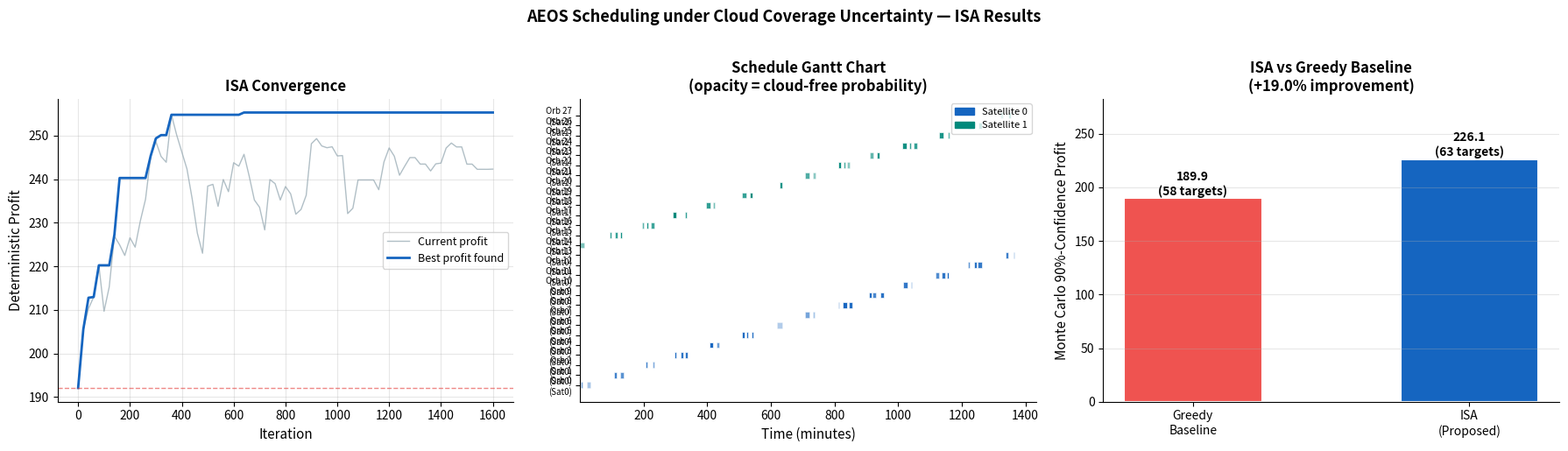
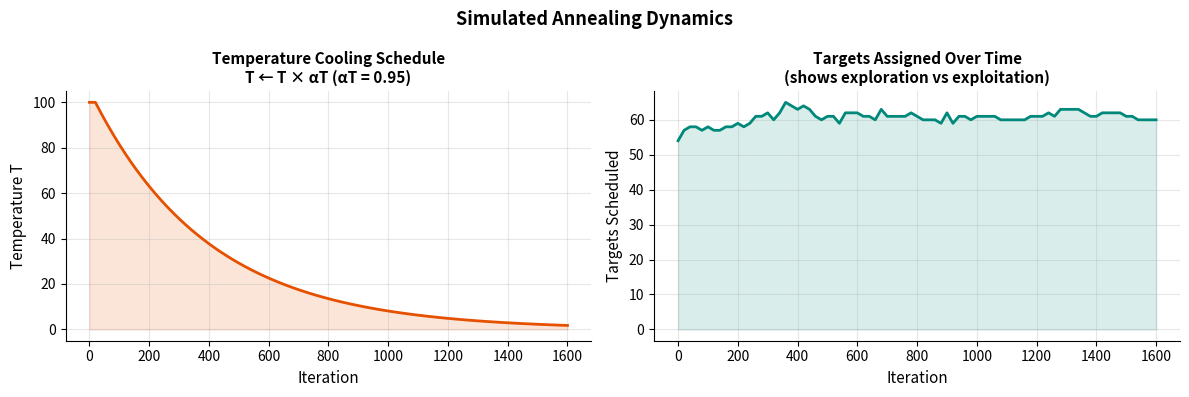

Source code (Python) for these figures, in order:
"""
"We implemented the core ideas from the paper in Python. We simplified
orbital mechanics (using random VTWs instead of real orbits) but kept
the optimization structure identical: binary assignment variables xik,
continuous time-position variables TPik, energy/memory constraints,
Monte Carlo cloud evaluation, and the ISA(Improved Simulated Annealing) loop with Metropolis acceptance."
=============================================================================
"""

import numpy as np
import random
import matplotlib.pyplot as plt
import matplotlib.patches as mpatches
from collections import defaultdict
import time


np.random.seed(42)
random.seed(42)


#DATA GENERATION

# "We generate synthetic data because the paper has no public benchmark dataset.
#  We follow the same distributions described in Section V-A of the paper:
#  profits uniform in [1,10], cloud probabilities uniform in [0,1],
#  and time windows sized realistically for agile satellites."

def generate_problem(n_targets=80, n_satellites=2, horizon=1440):
    """
    Generate a synthetic AEOS scheduling problem instance.

    Parameters
    ----------
    n_targets    : number of ground targets to observe
    n_satellites : number of satellites (each makes ~14 orbits in 24hr)
    horizon      : planning horizon in minutes (1440 = 24 hours)

    Returns a dictionary with all problem data.
    """
    print(f"Generating problem: {n_targets} targets, {n_satellites} satellites")

    # --- Targets ---
    targets = []
    for i in range(n_targets):
        targets.append({
            'id':     i,
            'profit': round(random.uniform(1, 10), 2),   # ωᵢ ~ Uniform[1,10]
            'obs_time': random.randint(5, 15),            # otᵢ in minutes
            'lat':    random.uniform(-60, 60),            # latitude
            'lon':    random.uniform(-180, 180),          # longitude
        })

    # --- Orbits (each satellite does ~14 passes in 24 hours) ---

    # "Real VTWs require orbital propagators like SGP4. We approximate by
    #  randomly generating windows that mimic realistic satellite geometry:
    #  each target is visible on 1-4 orbits per satellite, each window is
    #  2-8 minutes long — consistent with real agile satellite parameters."
    orbits = []
    orbit_id = 0
    for sat in range(n_satellites):
        n_orbits = 14  # ~14 orbits per satellite in 24 hours
        for orb in range(n_orbits):
            # Orbit start time spread across the day
            orb_center = (orb / n_orbits) * horizon
            orbits.append({
                'id':       orbit_id,
                'sat_id':   sat,
                'center':   orb_center,
                # Resource budgets per orbit
                'E_cap':    80000,    # Eₖ = 80 kJ (in joules)
                'M_cap':    7500,     # Mₖ = 7500 MB
                'e_rate':   500,      # eₖ = 500 J/min imaging energy rate
                'm_rate':   100,      # mₖ = 100 MB/min memory rate
                'e_prime':  1000,     # e'ₖ = 1000 J/degree maneuvering rate
                'pitch_speed': 3,     # sᴾⁱᵗᶜʰ = 3 deg/min
                'roll_speed':  3,     # sᴿᵒˡˡ = 3 deg/min
            })
            orbit_id += 1

    n_orbits_total = len(orbits)

    # --- Visibility: which targets are visible on which orbits ---
    # bᵢₖ = 1 if target i is visible on orbit k
    # VTSᵢₖ, VTEᵢₖ: start and end of visibility window
    visibility = {}   # (i, k) -> True/False
    vtw = {}          # (i, k) -> (VTS, VTE)
    pik = {}          # (i, k) -> cloud-free probability

    for i, tgt in enumerate(targets):
        for k, orb in enumerate(orbits):
            # Each target is visible on ~25% of orbits(assumption)
            if random.random() < 0.25:
                # Window starts somewhere around orbit center
                window_start = orb['center'] + random.uniform(-20, 20)
                window_start = max(0, min(window_start, horizon - 20))
                window_len   = random.uniform(8, 20)   # 8-20 minute window
                window_end   = min(window_start + window_len, horizon)

                # Only valid if window is long enough to fit obs_time
                if window_end - window_start > tgt['obs_time']:
                    visibility[(i, k)] = True
                    vtw[(i, k)]        = (window_start, window_end)
                    pik[(i, k)]        = round(random.uniform(0, 1), 3)
                else:
                    visibility[(i, k)] = False
            else:
                visibility[(i, k)] = False

    # --- Observation angles for each visible (target, orbit) pair ---
    # θᴾⁱᵗᶜʰᵢₖ and θᴿᵒˡˡᵢₖ — bounded at ±30 degrees
    angles = {}
    for (i, k), vis in visibility.items():
        if vis:
            angles[(i, k)] = {
                'pitch': random.uniform(-30, 30),
                'roll':  random.uniform(-30, 30),
            }

    print(f"  Orbits: {n_orbits_total} | "
          f"Visible (i,k) pairs: {sum(visibility.values())}")

    return {
        'targets':    targets,
        'orbits':     orbits,
        'visibility': visibility,
        'vtw':        vtw,
        'pik':        pik,
        'angles':     angles,
        'n_targets':  n_targets,
        'n_orbits':   n_orbits_total,
        'horizon':    horizon,
    }



#  PHYSICS — Trans(i, j, k)

#  After observing target i, the satellite must
#  physically rotate its body to point at target j. The time required depends
#  on the angular difference in both pitch and roll axes, plus a stabilization
#  period. This is what couples the timing of consecutive observations —
#  choosing WHEN to observe i (via TPᵢₖ) changes the pointing angle,
#  which changes how long it takes to rotate to j."

def compute_trans(i, k, j, data, tp_i=0.5, tp_j=0.5):
    """
    Compute attitude transformation time from target i to j on orbit k.


    Returns time in minutes.
    """
    ang_i = data['angles'].get((i, k))
    ang_j = data['angles'].get((j, k))

    if ang_i is None or ang_j is None:
        return 999  # Not visible — infinite cost

    orb = data['orbits'][k]

    d_pitch = abs(ang_i['pitch'] - ang_j['pitch'])
    d_roll  = abs(ang_i['roll']  - ang_j['roll'])

    # Rotation time = max(pitch_time, roll_time)
    rot_time = max(d_pitch / orb['pitch_speed'],
                   d_roll  / orb['roll_speed'])

    # Stabilization time based on total angle change Δg
    delta_g = d_pitch + d_roll
    if delta_g <= 15:
        stab_time = 5 / 60    # 5 seconds in minutes
    elif delta_g <= 40:
        stab_time = 10 / 60
    else:
        stab_time = 15 / 60

    return rot_time + stab_time


def compute_slew_energy(i, k, j, data):
    """
    Compute maneuvering energy seᵢⱼₖ
    Energy = total angle change × energy rate e'ₖ
    """
    ang_i = data['angles'].get((i, k))
    ang_j = data['angles'].get((j, k))

    if ang_i is None or ang_j is None:
        return 0

    orb = data['orbits'][k]
    d_pitch = abs(ang_i['pitch'] - ang_j['pitch'])
    d_roll  = abs(ang_i['roll']  - ang_j['roll'])

    return (d_pitch + d_roll) * orb['e_prime']


def compute_obs_start(tp_ik, i, k, data):
    """
    Compute actual observation start time OTSᵢₖ from Equation 1.
    OTSᵢₖ = TPᵢₖ x (VTEᵢₖ - otᵢ VTSᵢₖ) + VTSᵢₖ
    """
    vts, vte = data['vtw'][(i, k)]
    ot = data['targets'][i]['obs_time']
    return tp_ik * (vte - ot - vts) + vts



# SOLUTION REPRESENTATION

# "A 'schedule' is represented as a dictionary mapping orbit k to an ordered
#  list of (target_id, TPᵢₖ) pairs. This directly encodes both decision
#  variables: xᵢₖ (a target appears in orbit k's list ↔ xᵢₖ=1) and
#  TPᵢₖ (stored alongside). We sort each orbit's targets by observation
#  start time to get a feasible ordered sequence."

class Schedule:
    """
    schedule[k] = list of (target_id, TPᵢₖ) tuples, ordered by start time
    """

    def __init__(self):
        self.assignment = defaultdict(list)  # k -> [(i, tp), ...]
        self.assigned_targets = set()        # set of assigned target ids

    def copy(self):
        new_s = Schedule()
        for k, seq in self.assignment.items():
            new_s.assignment[k] = list(seq)
        new_s.assigned_targets = set(self.assigned_targets)
        return new_s

    def add_target(self, i, k, tp):
        """Add target i to orbit k with time position tp."""
        self.assignment[k].append((i, tp))
        self.assigned_targets.add(i)
        # Keep sorted by observation start time
        self.assignment[k].sort(key=lambda x: x[1])

    def remove_target(self, i):
        """Remove target i from whatever orbit it's on."""
        for k in list(self.assignment.keys()):
            self.assignment[k] = [(t, tp) for t, tp in self.assignment[k] if t != i]
        self.assigned_targets.discard(i)

    def n_assigned(self):
        return len(self.assigned_targets)



#  FEASIBILITY CHECKING

# "Before accepting any target into the schedule we check all 5 constraints
#  from the paper. If any constraint is violated, xᵢₖ = 0 for that assignment.
#  The attitude transformation constraint (C5) is checked pairwise between
#  consecutive targets on the same orbit — this is where TPᵢₖ matters most."

def check_feasibility(i, k, tp_new, schedule, data):
    """
    Check if target i can be inserted into orbit k with time position tp_new.
    Returns (feasible: bool, reason: str)

    Checks constraints C1 through C5 from the paper.
    """
    orb  = data['orbits'][k]
    tgt  = data['targets'][i]
    vts, vte = data['vtw'][(i, k)]


    # C1: Each target observed at most once
    if i in schedule.assigned_targets:
        return False, "C1: already assigned"

    # C2: Target must be visible on this orbit
    if not data['visibility'].get((i, k), False):
        return False, "C2: not visible"

    # Compute actual start and end times for target i
    ots_i = compute_obs_start(tp_new, i, k, data)
    ote_i = ots_i + tgt['obs_time']

    # Must finish within the visibility window
    if ote_i > vte:
        return False, "C2: exceeds visibility window"

    # Get existing schedule on orbit k
    existing = schedule.assignment.get(k, [])

    # C5: Attitude transformation time with neighbours
    # Find predecessor and successor in the timeline
    pred = None  # (target_id, tp) of target just before i
    succ = None  # (target_id, tp) of target just after i

    for (j, tp_j) in existing:
        ots_j = compute_obs_start(tp_j, j, k, data)
        if ots_j < ots_i:
            if pred is None:
                pred = (j, tp_j)
            else:
                ots_pred = compute_obs_start(pred[1], pred[0], k, data)
                if ots_j > ots_pred:
                    pred = (j, tp_j)
        else:
            if succ is None:
                succ = (j, tp_j)
            else:
                ots_succ = compute_obs_start(succ[1], succ[0], k, data)
                if ots_j < ots_succ:
                    succ = (j, tp_j)

    # Check gap with predecessor
    if pred is not None:
        j, tp_j = pred
        ote_j   = compute_obs_start(tp_j, j, k, data) + data['targets'][j]['obs_time']
        trans   = compute_trans(j, k, i, data, tp_j, tp_new)
        if ots_i < ote_j + trans:
            return False, "C5: insufficient gap after predecessor"

    # Check gap with successor
    if succ is not None:
        j, tp_j = succ
        ots_j   = compute_obs_start(tp_j, j, k, data)
        trans   = compute_trans(i, k, j, data, tp_new, tp_j)
        if ots_j < ote_i + trans:
            return False, "C5: insufficient gap before successor"

    # C3 & C4: Resource constraints (check cumulative on orbit)
    # Memory used so far
    mem_used = sum(data['targets'][t]['obs_time'] * orb['m_rate']
                   for t, _ in existing)
    mem_new  = tgt['obs_time'] * orb['m_rate']
    if mem_used + mem_new > orb['M_cap']:
        return False, "C3: memory exceeded"

    # Energy used so far (imaging + maneuvering)
    e_imaging   = tgt['obs_time'] * orb['e_rate']
    e_maneuver  = 0
    if pred is not None:
        e_maneuver = compute_slew_energy(pred[0], k, i, data)

    e_used = sum(data['targets'][t]['obs_time'] * orb['e_rate']
                 for t, _ in existing)
    if e_used + e_imaging + e_maneuver > orb['E_cap']:
        return False, "C4: energy exceeded"

    return True, "OK"



#  OBJECTIVE FUNCTION — Monte Carlo Profit Evaluation
#  Instead of maximizing Σ ωᵢ·xᵢₖ (deterministic), we maximize the confidence
#  profit f = the profit achieved in at least 90% of cloud scenarios.
#  We implement this via Monte Carlo: sample n_scenarios random cloud
#  realizations, compute profit in each, and take the 10th percentile.
#  This directly approximates Eq.14: P(profit ≥ f) ≥ 1−α = 0.90."

def monte_carlo_profit(schedule, data, n_scenarios=30, alpha=0.10):
    """
    Evaluate schedule profit under cloud uncertainty.

    Implements the sample approximation from Section III:
    - Generate |W| = 30 cloud scenarios
    - In each scenario, λˡᵢₖ ~ Bernoulli(pᵢₖ)
    - Compute realized profit per scenario
    - Return the (alpha)-quantile as the confidence profit f


    "The 10th percentile (alpha=0.10) of scenario profits gives us f:
     the profit value exceeded in 90% of scenarios. This is our
     approximation of the CCP objective from Equation 13-14."
    """
    scenario_profits = []

    for _ in range(n_scenarios):
        profit = 0.0
        for k, seq in schedule.assignment.items():
            for (i, tp) in seq:
                p = data['pik'].get((i, k), 0)
                # λˡᵢₖ ~ Bernoulli(pᵢₖ)
                if random.random() < p:
                    profit += data['targets'][i]['profit']
        scenario_profits.append(profit)

    if not scenario_profits:
        return 0.0

    # f = alpha-quantile of scenario profits
    # = profit exceeded in (1-alpha) = 90% of scenarios
    return float(np.percentile(scenario_profits, alpha * 100))


def deterministic_profit(schedule, data):
    """
    Quick deterministic profit: Σ ωᵢ·pᵢₖ·xᵢₖ (expected value).
    Used during SA iterations for speed; Monte Carlo used for final eval.

    """
    profit = 0.0
    for k, seq in schedule.assignment.items():
        for (i, tp) in seq:
            p = data['pik'].get((i, k), 0)
            profit += data['targets'][i]['profit'] * p
    return profit


# SELECTION RULES — Needᵢ and CFᵢₖ

# "Before inserting targets we rank them by urgency and rank
#  orbits by conflict level. This greedy initialization gives
#  ISA a strong starting point — much better than random insertion."

def compute_need(i, data):
    """
    Compute urgency score Needᵢ from Equation 21.
    Needᵢ = ωᵢ/ωₘₐₓ + (Σₖ pᵢₖ) / Nᵢ
    Higher = schedule this target sooner.
    """
    omega_max = max(t['profit'] for t in data['targets'])
    omega_i   = data['targets'][i]['profit']

    # Average cloud-free probability across visible orbits
    visible_probs = [data['pik'][(i, k)]
                     for k in range(data['n_orbits'])
                     if data['visibility'].get((i, k), False)]

    if not visible_probs:
        return 0.0  # No visible orbits — can never be scheduled

    avg_prob = sum(visible_probs) / len(visible_probs)
    N_i      = len(visible_probs)

    return (omega_i / omega_max) + (sum(visible_probs) / N_i)


def compute_conflict(i, k, schedule, data):
    """
    Compute resource conflict score CFᵢₖ.
    CFᵢₖ = (1-pᵢₖ) x (time_overlap_fraction + resource_fraction)
    Lower = better orbit choice.
    """
    if not data['visibility'].get((i, k), False):
        return float('inf')

    orb      = data['orbits'][k]
    p_ik     = data['pik'].get((i, k), 0)
    vts_i, vte_i = data['vtw'][(i, k)]
    vtw_len  = vte_i - vts_i

    # Time overlap with already-scheduled targets on this orbit
    overlap = 0.0
    for (j, tp_j) in schedule.assignment.get(k, []):
        vts_j, vte_j = data['vtw'].get((j, k), (0, 0))
        # Overlap = intersection of two windows
        ol = max(0, min(vte_i, vte_j) - max(vts_i, vts_j))
        overlap += ol

    overlap_frac = overlap / vtw_len if vtw_len > 0 else 1.0

    # Resource fraction (memory)
    mem_used = sum(data['targets'][t]['obs_time'] * orb['m_rate']
                   for t, _ in schedule.assignment.get(k, []))
    mem_frac = mem_used / orb['M_cap'] if orb['M_cap'] > 0 else 1.0

    return (1 - p_ik) * (overlap_frac + mem_frac)



# GREEDY INITIAL SOLUTION

# "We build the initial solution by repeatedly picking the highest-Need
#  target and inserting it on its lowest-conflict orbit. This is the
#  'Stage 1' of the ISA heuristic described in Section IV-A of the paper.
#  A good initial solution speeds up convergence significantly."

def build_initial_solution(data):
    """
    Construct an initial feasible schedule using Need/CF selection rules.
    Returns a Schedule object.
    """
    schedule = Schedule()
    n = data['n_targets']

    # Rank all targets by urgency (highest Need first)
    needs = [(compute_need(i, data), i) for i in range(n)]
    needs.sort(reverse=True)

    inserted = 0
    for _, i in needs:
        # Find best orbit for this target (lowest CF)
        candidate_orbits = [
            (compute_conflict(i, k, schedule, data), k)
            for k in range(data['n_orbits'])
            if data['visibility'].get((i, k), False)
               and i not in schedule.assigned_targets
        ]

        if not candidate_orbits:
            continue

        candidate_orbits.sort()  # Sort by conflict score

        # Try to insert on best orbits
        for _, k in candidate_orbits[:3]:   # try top-3 orbit choices
            tp = 0.5  # Start at midpoint (best image quality, Eq.30)
            feasible, reason = check_feasibility(i, k, tp, schedule, data)
            if feasible:
                schedule.add_target(i, k, tp)
                inserted += 1
                break
            else:
                # Try a few other positions in the window
                for tp_try in [0.3, 0.7, 0.1, 0.9]:
                    feasible, _ = check_feasibility(i, k, tp_try, schedule, data)
                    if feasible:
                        schedule.add_target(i, k, tp_try)
                        inserted += 1
                        break
                if i in schedule.assigned_targets:
                    break

    print(f"  Initial solution: {inserted}/{n} targets scheduled")
    return schedule



# PERTURBATION — Delete and Reinsert


#  We randomly remove γ×|schedule|
#  targets and then try to reinsert them using the greedy insertion logic.
#  This is how ISA explores the solution space — by partially destroying
#  and rebuilding the schedule in a different way."

def perturb_and_reinsert(schedule, data, gamma=0.10):
    """
    Perturbation operator: delete γ fraction of assigned targets,
    then greedily reinsert them (and all previously unassigned targets).

    Returns a new Schedule.
    """
    new_schedule = schedule.copy()
    assigned = list(new_schedule.assigned_targets)

    if not assigned:
        return new_schedule

    # How many to delete
    n_delete = max(1, int(gamma * len(assigned)))
    to_delete = random.sample(assigned, n_delete)

    # Delete them
    for i in to_delete:
        new_schedule.remove_target(i)

    # Try to reinsert deleted targets plus any previously unscheduled ones
    unassigned = [i for i in range(data['n_targets'])
                  if i not in new_schedule.assigned_targets]

    # Rank by Need
    ranked = sorted(unassigned, key=lambda i: compute_need(i, data), reverse=True)

    for i in ranked:
        candidate_orbits = [
            (compute_conflict(i, k, new_schedule, data), k)
            for k in range(data['n_orbits'])
            if data['visibility'].get((i, k), False)
        ]
        candidate_orbits.sort()

        for _, k in candidate_orbits[:3]:
            for tp in [0.5, 0.3, 0.7, 0.1, 0.9]:
                feasible, _ = check_feasibility(i, k, tp, new_schedule, data)
                if feasible:
                    new_schedule.add_target(i, k, tp)
                    break
            if i in new_schedule.assigned_targets:
                break

    return new_schedule



#  IMPROVED SIMULATED ANNEALING (ISA)

# "The outer loop controls temperature cooling.
#  The inner loop (Markov chain) explores at a fixed temperature.
#  The Metropolis criterion (Eq.18) allows accepting worse solutions
#  with probability e^(Δf/T) — this lets us escape local optima.
#  Temperature decreases by αT=0.95 each outer iteration (cooling schedule).
#  Chain length increases by αL=1.05 — we explore more at lower temperatures."

def run_isa(data,
            T0=100.0,        # Initial temperature
            alpha_T=0.95,    # Cooling rate (T ← T × αT)
            alpha_L=1.05,    # Chain growth rate
            gamma=0.10,      # Disturbance rate
            n_Fm=80,         # Max outer iterations
            zeta_m=0.05,     # Improvement threshold
            n_FTm=20,        # Max rejections before inner loop ends
            n_scenarios=20,  # Monte Carlo scenarios per evaluation
            verbose=True):
    """
    Run the Improved Simulated Annealing heuristic.
    Returns (best_schedule, history) where history tracks profit over time.


    "Outer loop = temperature levels (gets colder each iteration).
     Inner loop = Markov chain (explore at this temperature).
     Each iteration: perturb → evaluate → Metropolis accept/reject.
     Track best solution seen at any point (Sbest, fbest)."
    """

    print("\nRunning ISA...")
    t_start = time.time()

    # Build initial solution (Stage 1 of ISA)
    schedule = build_initial_solution(data)

    # Initial profit evaluation
    f = deterministic_profit(schedule, data)
    f_best = f
    S_best = schedule.copy()

    # ISA parameters (Algorithm 1)
    T       = T0
    L_T     = max(10, data['n_targets'] // 4)   # Initial chain length
    n_F     = 0     # Total rejected solutions counter
    n_iter  = 0     # Total iterations counter

    history = {
        'profit':       [f],
        'best_profit':  [f_best],
        'temperature':  [T],
        'n_assigned':   [schedule.n_assigned()],
        'iteration':    [0],
    }

    if verbose:
        print(f"  {'Iter':>5} | {'Temp':>8} | {'f':>8} | "
              f"{'f_best':>8} | {'Assigned':>8} | {'Accept':>6}")
        print(f"  {'-'*55}")

    for outer in range(n_Fm):
        n_FT    = 0     # Rejections in this inner loop
        n_iter_T = 0    # Iterations in this inner loop

        # Inner loop (Markov chain at temperature T)
        while n_FT < n_FTm and n_iter_T < L_T:

            # Step 1: Perturb current solution
            S_new = perturb_and_reinsert(schedule, data, gamma)

            # Step 2: Evaluate new solution (fast deterministic proxy)
            f_new = deterministic_profit(S_new, data)

            # Step 3: Metropolis acceptance criterion (Eq.18)
            delta_f = f_new - f

            if delta_f >= 0:
                # Always accept improvements
                accept = True
                Pa = 1.0
            else:
                # Accept worse solution with probability e^(Δf/T)
                Pa = np.exp(delta_f / T)
                accept = random.random() < Pa

            if accept:
                schedule = S_new
                f = f_new

                # Update improvement ratio ζ (Eq.20)
                zeta = delta_f / max(abs(f), 1e-6)
                if zeta >= zeta_m:
                    n_FT = 0    # Good improvement — reset counter
                else:
                    n_FT += 1

                # Update global best
                if f > f_best:
                    f_best = f
                    S_best = schedule.copy()
            else:
                n_FT += 1

            n_iter_T += 1
            n_iter   += 1

        # End of inner loop
        n_F += n_FT

        # Log progress
        history['profit'].append(f)
        history['best_profit'].append(f_best)
        history['temperature'].append(T)
        history['n_assigned'].append(schedule.n_assigned())
        history['iteration'].append(n_iter)

        if verbose and outer % 10 == 0:
            print(f"  {outer:>5} | {T:>8.2f} | {f:>8.2f} | "
                  f"{f_best:>8.2f} | {schedule.n_assigned():>8} | "
                  f"{Pa:>6.3f}")

        # Cooling schedule (Eq. line 19 in Algorithm 1)
        T   = T * alpha_T        # Temperature decreases
        L_T = int(L_T * alpha_L) # Chain length increases

    elapsed = time.time() - t_start

    # Final evaluation with full Monte Carlo
    f_mc = monte_carlo_profit(S_best, data, n_scenarios=50, alpha=0.10)

    print(f"\n  ISA complete in {elapsed:.1f}s")
    print(f"  Targets assigned: {S_best.n_assigned()} / {data['n_targets']}")
    print(f"  Deterministic profit (best): {f_best:.2f}")
    print(f"  Monte Carlo 90% confidence profit: {f_mc:.2f}")

    return S_best, history, f_mc



# GREEDY BASELINE (for comparison)

# "We compare ISA against a simple greedy algorithm that just inserts
#  targets in order of decreasing profit × probability, without any
#  optimization. This baseline shows how much ISA improves over a
#  naive approach — justifying the complexity of the SA framework."

def run_greedy(data):
    """
    Simple greedy baseline: insert targets sorted by ωᵢ x pᵢₖ (expected profit).
    No optimization — one pass, no perturbation.
    """
    schedule = Schedule()
    n = data['n_targets']

    # Sort by max expected profit across all visible orbits
    scores = []
    for i in range(n):
        max_ep = max(
            (data['targets'][i]['profit'] * data['pik'].get((i, k), 0)
             for k in range(data['n_orbits'])
             if data['visibility'].get((i, k), False)),
            default=0
        )
        scores.append((max_ep, i))

    scores.sort(reverse=True)

    for _, i in scores:
        for k in range(data['n_orbits']):
            if not data['visibility'].get((i, k), False):
                continue
            for tp in [0.5, 0.3, 0.7, 0.1, 0.9]:
                feasible, _ = check_feasibility(i, k, tp, schedule, data)
                if feasible:
                    schedule.add_target(i, k, tp)
                    break
            if i in schedule.assigned_targets:
                break

    f_greedy = monte_carlo_profit(schedule, data, n_scenarios=50, alpha=0.10)
    print(f"  Greedy: {schedule.n_assigned()} targets, "
          f"MC profit = {f_greedy:.2f}")
    return schedule, f_greedy



#  VISUALISATION


# "We produce three plots: (1) convergence curve showing how ISA profit
#  improves over iterations — this demonstrates the SA search working;
#  (2) schedule Gantt chart showing each orbit's observation timeline;
#  (3) profit comparison between ISA and greedy baseline."

def plot_results(history, schedule_isa, schedule_greedy,
                 f_isa_mc, f_greedy_mc, data):

    fig, axes = plt.subplots(1, 3, figsize=(18, 5))
    fig.suptitle("AEOS Scheduling under Cloud Coverage Uncertainty — ISA Results",
                 fontsize=13, fontweight='bold', y=1.02)

    #  Plot 1: Convergence curve
    ax1 = axes[0]
    ax1.plot(history['iteration'], history['profit'],
             color='#90A4AE', linewidth=1, label='Current profit', alpha=0.7)
    ax1.plot(history['iteration'], history['best_profit'],
             color='#1565C0', linewidth=2, label='Best profit found')
    ax1.set_xlabel('Iteration', fontsize=11)
    ax1.set_ylabel('Deterministic Profit', fontsize=11)
    ax1.set_title('ISA Convergence', fontsize=12, fontweight='bold')
    ax1.legend(fontsize=9)
    ax1.grid(True, alpha=0.3)
    ax1.spines[['top', 'right']].set_visible(False)

    # Mark initial profit
    ax1.axhline(y=history['profit'][0], color='#E53935',
                linestyle='--', linewidth=1, alpha=0.6, label='Initial')

    #  Plot 2: Schedule Gantt chart
    ax2 = axes[1]
    colors = plt.cm.tab20.colors
    y_ticks, y_labels = [], []

    sat_colors = ['#1565C0', '#00897B', '#E65100', '#6A1B9A']

    for idx, (k, seq) in enumerate(sorted(schedule_isa.assignment.items())):
        if not seq:
            continue
        orb  = data['orbits'][k]
        sat  = orb['sat_id']
        col  = sat_colors[sat % len(sat_colors)]

        for (i, tp) in seq:
            ots = compute_obs_start(tp, i, k, data)
            ot  = data['targets'][i]['obs_time']
            p   = data['pik'].get((i, k), 0)
            # Alpha encodes cloud probability — clearer = more opaque
            alpha_val = 0.3 + 0.7 * p

            ax2.barh(idx, ot, left=ots, height=0.6,
                     color=col, alpha=alpha_val, edgecolor='white', linewidth=0.5)

        y_ticks.append(idx)
        y_labels.append(f"Orb {k}\n(Sat{sat})")

    ax2.set_yticks(y_ticks)
    ax2.set_yticklabels(y_labels, fontsize=7)
    ax2.set_xlabel('Time (minutes)', fontsize=11)
    ax2.set_title('Schedule Gantt Chart\n(opacity = cloud-free probability)',
                  fontsize=12, fontweight='bold')
    ax2.spines[['top', 'right']].set_visible(False)


    patches = [mpatches.Patch(color=sat_colors[s], label=f'Satellite {s}')
               for s in range(data['orbits'][-1]['sat_id'] + 1)]
    ax2.legend(handles=patches, fontsize=8, loc='upper right')

    #  Plot 3: ISA vs Greedy comparison
    ax3 = axes[2]
    methods  = ['Greedy\nBaseline', 'ISA\n(Proposed)']
    mc_profs = [f_greedy_mc, f_isa_mc]
    assigned = [schedule_greedy.n_assigned(), schedule_isa.n_assigned()]
    bar_cols = ['#EF5350', '#1565C0']

    bars = ax3.bar(methods, mc_profs, color=bar_cols,
                   width=0.5, edgecolor='white', linewidth=1.5)

    # Annotate bars
    for bar, prof, asgn in zip(bars, mc_profs, assigned):
        ax3.text(bar.get_x() + bar.get_width()/2,
                 bar.get_height() + 0.5,
                 f'{prof:.1f}\n({asgn} targets)',
                 ha='center', va='bottom', fontsize=10, fontweight='bold')

    improvement = ((f_isa_mc - f_greedy_mc) / max(f_greedy_mc, 1)) * 100
    ax3.set_ylabel('Monte Carlo 90%-Confidence Profit', fontsize=11)
    ax3.set_title(f'ISA vs Greedy Baseline\n(+{improvement:.1f}% improvement)',
                  fontsize=12, fontweight='bold')
    ax3.set_ylim(0, max(mc_profs) * 1.25)
    ax3.spines[['top', 'right']].set_visible(False)
    ax3.grid(True, axis='y', alpha=0.3)

    plt.tight_layout()
    plt.savefig(r'D:\SEM4\Simulated_Annealing\results.png',
                dpi=150, bbox_inches='tight')
    plt.close()
    print("  Saved: results.png")


def plot_temperature(history):
    """Plot temperature cooling curve to show SA annealing."""
    fig, (ax1, ax2) = plt.subplots(1, 2, figsize=(12, 4))
    fig.suptitle("Simulated Annealing Dynamics", fontsize=13, fontweight='bold')

    iters = history['iteration']

    # Temperature decay
    ax1.plot(iters, history['temperature'], color='#E65100', linewidth=2)
    ax1.set_xlabel('Iteration', fontsize=11)
    ax1.set_ylabel('Temperature T', fontsize=11)
    ax1.set_title('Temperature Cooling Schedule\nT ← T × αT (αT = 0.95)',
                  fontsize=11, fontweight='bold')
    ax1.fill_between(iters, history['temperature'],
                     alpha=0.15, color='#E65100')
    ax1.grid(True, alpha=0.3)
    ax1.spines[['top', 'right']].set_visible(False)

    # Targets assigned over time
    ax2.plot(iters, history['n_assigned'], color='#00897B', linewidth=2)
    ax2.set_xlabel('Iteration', fontsize=11)
    ax2.set_ylabel('Targets Scheduled', fontsize=11)
    ax2.set_title('Targets Assigned Over Time\n(shows exploration vs exploitation)',
                  fontsize=11, fontweight='bold')
    ax2.fill_between(iters, history['n_assigned'],
                     alpha=0.15, color='#00897B')
    ax2.grid(True, alpha=0.3)
    ax2.spines[['top', 'right']].set_visible(False)

    plt.tight_layout()
    plt.savefig('D:\SEM4\Simulated_Annealing\sa_dynamics.png',
                dpi=150, bbox_inches='tight')
    plt.close()
    print("  Saved: sa_dynamics.png")



if __name__ == "__main__":
    print("="*60)
    print("AEOS Scheduling")
    print("DA 243 — Introduction to Optimization")
    print("="*60)

    # Generate problem instance
    data = generate_problem(n_targets=80, n_satellites=2, horizon=1440)

    # Run greedy baseline
    print("\nRunning Greedy Baseline...")
    schedule_greedy, f_greedy_mc = run_greedy(data)

    # Run ISA
    schedule_isa, history, f_isa_mc = run_isa(
        data,
        T0=100.0,
        alpha_T=0.95,
        alpha_L=1.05,
        gamma=0.10,
        n_Fm=80,
        n_scenarios=20,
        verbose=True,
    )

    # Final comparison
    print("\n" + "="*60)
    print("FINAL RESULTS")
    print("="*60)
    print(f"  Greedy : {schedule_greedy.n_assigned():3d} targets | "
          f"MC 90%-confidence profit = {f_greedy_mc:.2f}")
    print(f"  ISA    : {schedule_isa.n_assigned():3d} targets | "
          f"MC 90%-confidence profit = {f_isa_mc:.2f}")
    improvement = ((f_isa_mc - f_greedy_mc) / max(f_greedy_mc, 1)) * 100
    print(f"  ISA improvement over Greedy: +{improvement:.1f}%")

    # Plots
    print("\nGenerating plots...")
    plot_results(history, schedule_isa, schedule_greedy,
                 f_isa_mc, f_greedy_mc, data)
    plot_temperature(history)

    
